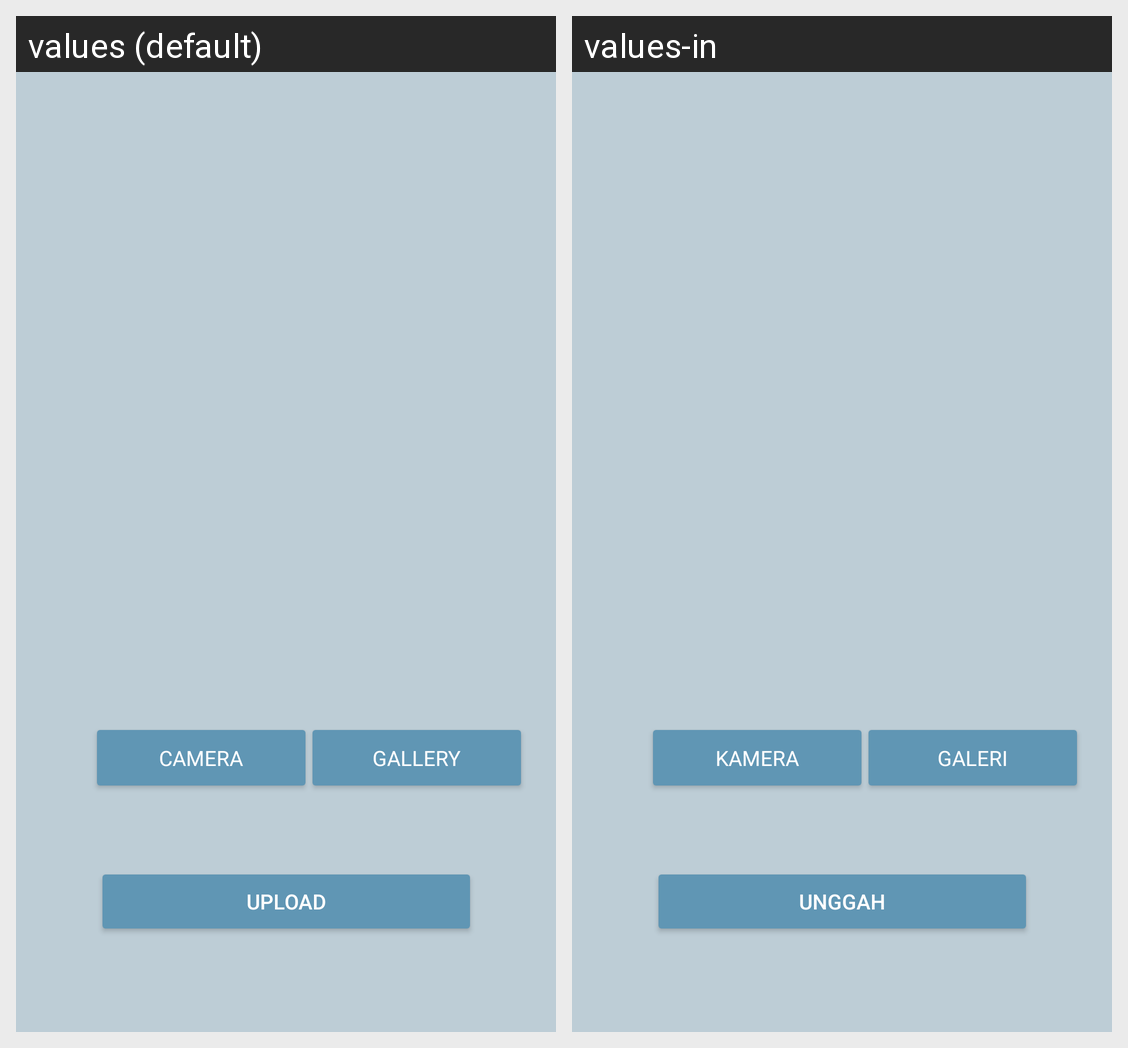

The same Android screen rendered under two of its app's locales, left to right. List the strings drawn on it with the default value and each locale's translation.
Android screen res/layout/activity_camera.xml rendered under 2 locales, left to right: values (default), values-in. Device: Nexus 5 (rendered at 1080×1920; each locale shown at half size, 540×960, under a caption strip naming it); theme Theme.HandSpeak.
Strings drawn on this screen, with the default value and each locale's value (text and hints the layout hard-codes, and strings that could not be matched under every locale, appear in the picture but are not listed):

camera
  values: Camera
  values-in: Kamera

gallery
  values: Gallery
  values-in: Galeri

upload
  values: Upload
  values-in: Unggah
